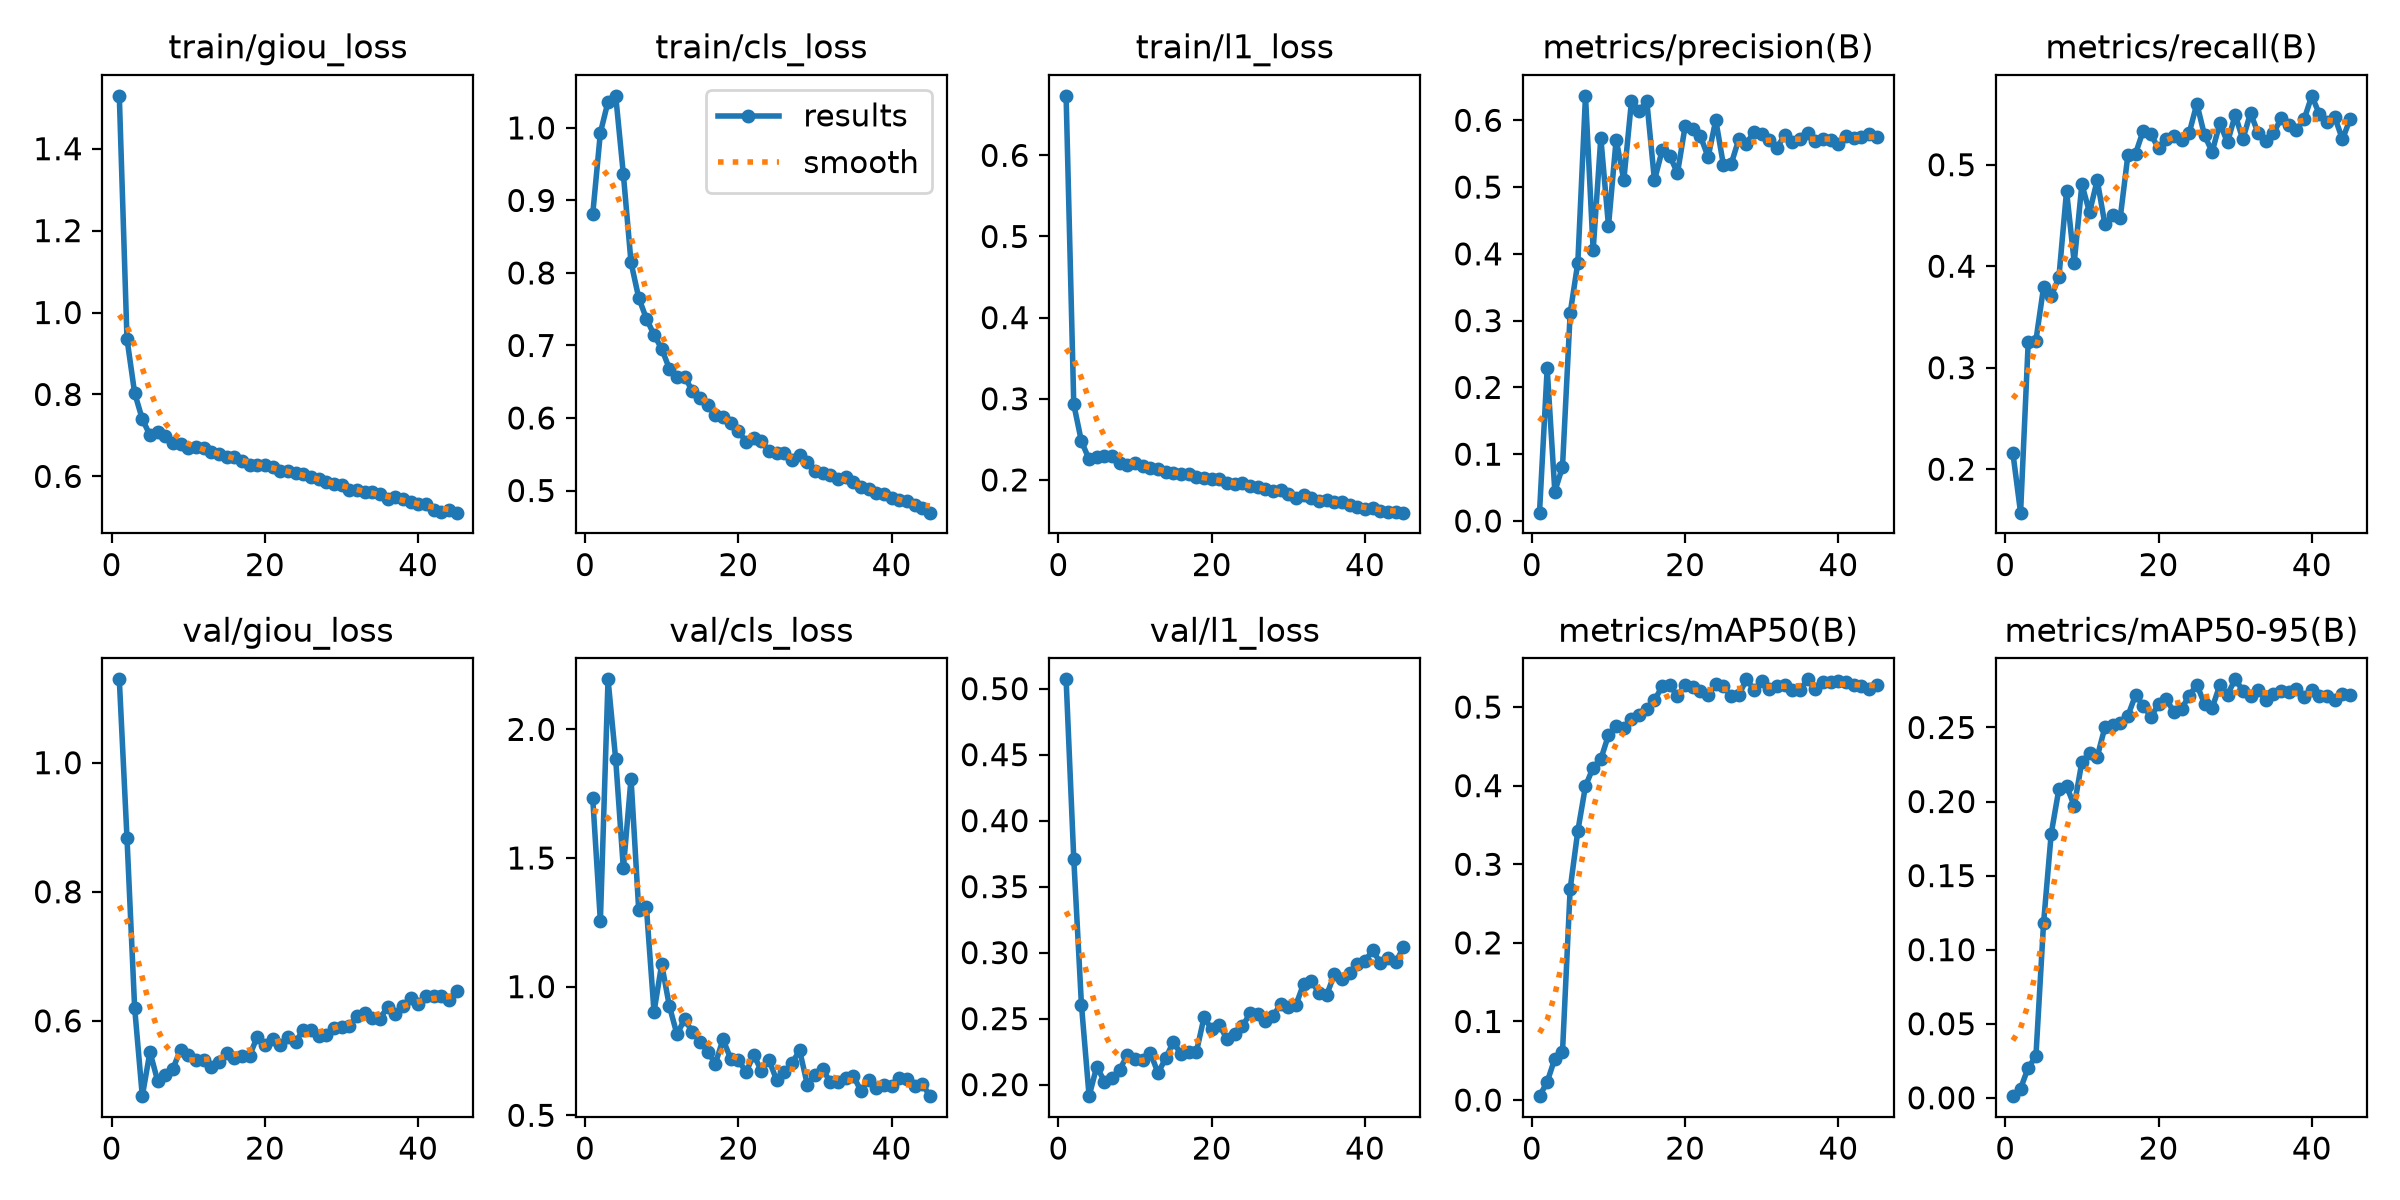

Values plotted in this chart, from the file beside it:
epoch, time, train/giou_loss, train/cls_loss, train/l1_loss, metrics/precision(B), metrics/recall(B), metrics/mAP50(B), metrics/mAP50-95(B), val/giou_loss, val/cls_loss, val/l1_loss, lr/pg0, lr/pg1, lr/pg2
1, 116.3, 1.529, 0.8807, 0.6734, 0.01242, 0.2158, 0.00495, 0.00111, 1.129, 1.734, 0.5071, 1.99569e-05, 1.99569e-05, 0.08006
2, 226.2, 0.9361, 0.9932, 0.2932, 0.2283, 0.1572, 0.02301, 0.0062, 0.884, 1.255, 0.3711, 3.99471e-05, 3.99471e-05, 0.06008
3, 335.6, 0.8035, 1.036, 0.2475, 0.04401, 0.3256, 0.05269, 0.02042, 0.6205, 2.195, 0.2606, 5.98983e-05, 5.98983e-05, 0.0401
4, 443.2, 0.7399, 1.044, 0.2255, 0.08108, 0.3268, 0.06126, 0.02794, 0.4833, 1.883, 0.1913, 7.97812e-05, 7.97812e-05, 0.02012
5, 550.6, 0.7006, 0.9361, 0.2281, 0.3111, 0.3792, 0.2687, 0.118, 0.552, 1.459, 0.2137, 9.95667e-05, 9.95667e-05, 0.0001427
6, 657.7, 0.7084, 0.8145, 0.2294, 0.3867, 0.3705, 0.3424, 0.1784, 0.507, 1.809, 0.2024, 9.93906e-05, 9.93906e-05, 9.93906e-05
7, 764.7, 0.6976, 0.7658, 0.2293, 0.6367, 0.3889, 0.3995, 0.2084, 0.5155, 1.299, 0.205, 9.91232e-05, 9.91232e-05, 9.91232e-05
8, 871.7, 0.6826, 0.7372, 0.2213, 0.4057, 0.4741, 0.423, 0.2104, 0.526, 1.31, 0.2114, 9.88079e-05, 9.88079e-05, 9.88079e-05
9, 978.9, 0.6797, 0.7147, 0.2184, 0.5738, 0.4036, 0.4337, 0.1973, 0.5555, 0.9023, 0.2225, 9.84449e-05, 9.84449e-05, 9.84449e-05
10, 1086, 0.6698, 0.6955, 0.2206, 0.4417, 0.4807, 0.4642, 0.2267, 0.5477, 1.087, 0.2193, 9.80345e-05, 9.80345e-05, 9.80345e-05
11, 1193, 0.6721, 0.6681, 0.2169, 0.5712, 0.453, 0.4763, 0.2327, 0.5393, 0.9249, 0.2189, 9.75773e-05, 9.75773e-05, 9.75773e-05
12, 1300, 0.6698, 0.6569, 0.2145, 0.5105, 0.4849, 0.4735, 0.2301, 0.5396, 0.8143, 0.2238, 9.70736e-05, 9.70736e-05, 9.70736e-05
13, 1407, 0.6589, 0.657, 0.2129, 0.629, 0.4414, 0.4854, 0.2501, 0.5287, 0.8748, 0.2088, 9.65239e-05, 9.65239e-05, 9.65239e-05
14, 1514, 0.6549, 0.6372, 0.2098, 0.614, 0.4503, 0.4898, 0.2517, 0.5357, 0.8224, 0.2201, 9.59289e-05, 9.59289e-05, 9.59289e-05
15, 1621, 0.6481, 0.6272, 0.2087, 0.6287, 0.4476, 0.4976, 0.2528, 0.5509, 0.7861, 0.2325, 9.52889e-05, 9.52889e-05, 9.52889e-05
16, 1728, 0.6472, 0.6176, 0.2073, 0.5101, 0.5093, 0.5087, 0.2578, 0.5427, 0.7477, 0.2229, 9.46048e-05, 9.46048e-05, 9.46048e-05
17, 1835, 0.6379, 0.6042, 0.2073, 0.5551, 0.511, 0.5262, 0.2719, 0.5458, 0.7009, 0.2246, 9.38772e-05, 9.38772e-05, 9.38772e-05
18, 1942, 0.6284, 0.6018, 0.2036, 0.5468, 0.5335, 0.5282, 0.2648, 0.5459, 0.7952, 0.2247, 9.31067e-05, 9.31067e-05, 9.31067e-05
19, 2050, 0.6274, 0.5932, 0.2023, 0.5208, 0.5299, 0.5134, 0.2571, 0.5754, 0.72, 0.2511, 9.22942e-05, 9.22942e-05, 9.22942e-05
20, 2156, 0.6283, 0.5821, 0.2009, 0.5911, 0.5162, 0.5283, 0.2655, 0.5622, 0.716, 0.2418, 9.14405e-05, 9.14405e-05, 9.14405e-05
21, 2264, 0.6218, 0.5675, 0.2017, 0.5869, 0.5254, 0.5252, 0.2692, 0.5718, 0.6681, 0.2448, 9.05463e-05, 9.05463e-05, 9.05463e-05
22, 2370, 0.6141, 0.5726, 0.1966, 0.576, 0.5282, 0.5207, 0.2604, 0.5632, 0.7342, 0.2347, 8.96127e-05, 8.96127e-05, 8.96127e-05
23, 2477, 0.6127, 0.5681, 0.1946, 0.545, 0.5247, 0.5153, 0.2625, 0.575, 0.6738, 0.2386, 8.86404e-05, 8.86404e-05, 8.86404e-05
24, 2584, 0.6091, 0.5544, 0.1963, 0.6004, 0.5312, 0.5291, 0.2715, 0.5675, 0.7141, 0.2441, 8.76305e-05, 8.76305e-05, 8.76305e-05
25, 2691, 0.6064, 0.5511, 0.1925, 0.5327, 0.5602, 0.5265, 0.2788, 0.5858, 0.6369, 0.254, 8.65839e-05, 8.65839e-05, 8.65839e-05
26, 2797, 0.5979, 0.5511, 0.1906, 0.5343, 0.5289, 0.5136, 0.266, 0.5861, 0.6668, 0.2535, 8.55018e-05, 8.55018e-05, 8.55018e-05
27, 2904, 0.5939, 0.5415, 0.1888, 0.5715, 0.5127, 0.5151, 0.2633, 0.5761, 0.7035, 0.2485, 8.43851e-05, 8.43851e-05, 8.43851e-05
28, 3011, 0.5874, 0.5484, 0.1867, 0.5653, 0.5409, 0.5353, 0.2786, 0.5787, 0.7519, 0.2518, 8.32349e-05, 8.32349e-05, 8.32349e-05
29, 3118, 0.5825, 0.5392, 0.1876, 0.5826, 0.522, 0.5221, 0.2722, 0.5892, 0.6192, 0.2612, 8.20525e-05, 8.20525e-05, 8.20525e-05
30, 3225, 0.5787, 0.5264, 0.1828, 0.5788, 0.549, 0.5329, 0.2825, 0.5911, 0.658, 0.2592, 8.08389e-05, 8.08389e-05, 8.08389e-05
31, 3332, 0.5671, 0.5239, 0.1781, 0.5706, 0.525, 0.5235, 0.275, 0.5918, 0.6801, 0.2606, 7.95954e-05, 7.95954e-05, 7.95954e-05
32, 3438, 0.5661, 0.5211, 0.1816, 0.5591, 0.551, 0.5263, 0.271, 0.6072, 0.6282, 0.2764, 7.83231e-05, 7.83231e-05, 7.83231e-05
33, 3545, 0.5622, 0.5161, 0.1781, 0.5781, 0.531, 0.5283, 0.2756, 0.6127, 0.6314, 0.2788, 7.70234e-05, 7.70234e-05, 7.70234e-05
34, 3652, 0.5609, 0.5187, 0.174, 0.5681, 0.5231, 0.5218, 0.2683, 0.6041, 0.6465, 0.2694, 7.56976e-05, 7.56976e-05, 7.56976e-05
35, 3759, 0.5579, 0.512, 0.1756, 0.5713, 0.5312, 0.5221, 0.2727, 0.6035, 0.6532, 0.268, 7.43468e-05, 7.43468e-05, 7.43468e-05
36, 3865, 0.5457, 0.5046, 0.1729, 0.5808, 0.5456, 0.5352, 0.2744, 0.6212, 0.595, 0.2835, 7.29725e-05, 7.29725e-05, 7.29725e-05
37, 3972, 0.549, 0.5014, 0.1733, 0.5693, 0.5391, 0.5234, 0.274, 0.6109, 0.6354, 0.2804, 7.15761e-05, 7.15761e-05, 7.15761e-05
38, 4079, 0.5445, 0.4964, 0.1689, 0.5713, 0.5342, 0.5323, 0.2761, 0.6233, 0.6074, 0.2846, 7.01588e-05, 7.01588e-05, 7.01588e-05
39, 4185, 0.5373, 0.4954, 0.1668, 0.5702, 0.5448, 0.5313, 0.2707, 0.6349, 0.6194, 0.2917, 6.87222e-05, 6.87222e-05, 6.87222e-05
40, 4292, 0.5315, 0.4903, 0.1644, 0.5638, 0.5679, 0.5327, 0.2755, 0.6267, 0.6121, 0.2936, 6.72675e-05, 6.72675e-05, 6.72675e-05
41, 4399, 0.5328, 0.4873, 0.1653, 0.5764, 0.5496, 0.5324, 0.271, 0.6389, 0.6469, 0.3018, 6.57963e-05, 6.57963e-05, 6.57963e-05
42, 4506, 0.5175, 0.4854, 0.1613, 0.574, 0.542, 0.5278, 0.2715, 0.639, 0.6418, 0.2923, 6.43101e-05, 6.43101e-05, 6.43101e-05
43, 4612, 0.5122, 0.4797, 0.1602, 0.5746, 0.5466, 0.5271, 0.2687, 0.6388, 0.612, 0.296, 6.28101e-05, 6.28101e-05, 6.28101e-05
44, 4719, 0.5182, 0.4757, 0.16, 0.5791, 0.525, 0.5228, 0.2728, 0.6319, 0.6224, 0.2927, 6.12981e-05, 6.12981e-05, 6.12981e-05
45, 4826, 0.5114, 0.4694, 0.1596, 0.5751, 0.5452, 0.5275, 0.2719, 0.6463, 0.5744, 0.3039, 5.97754e-05, 5.97754e-05, 5.97754e-05
